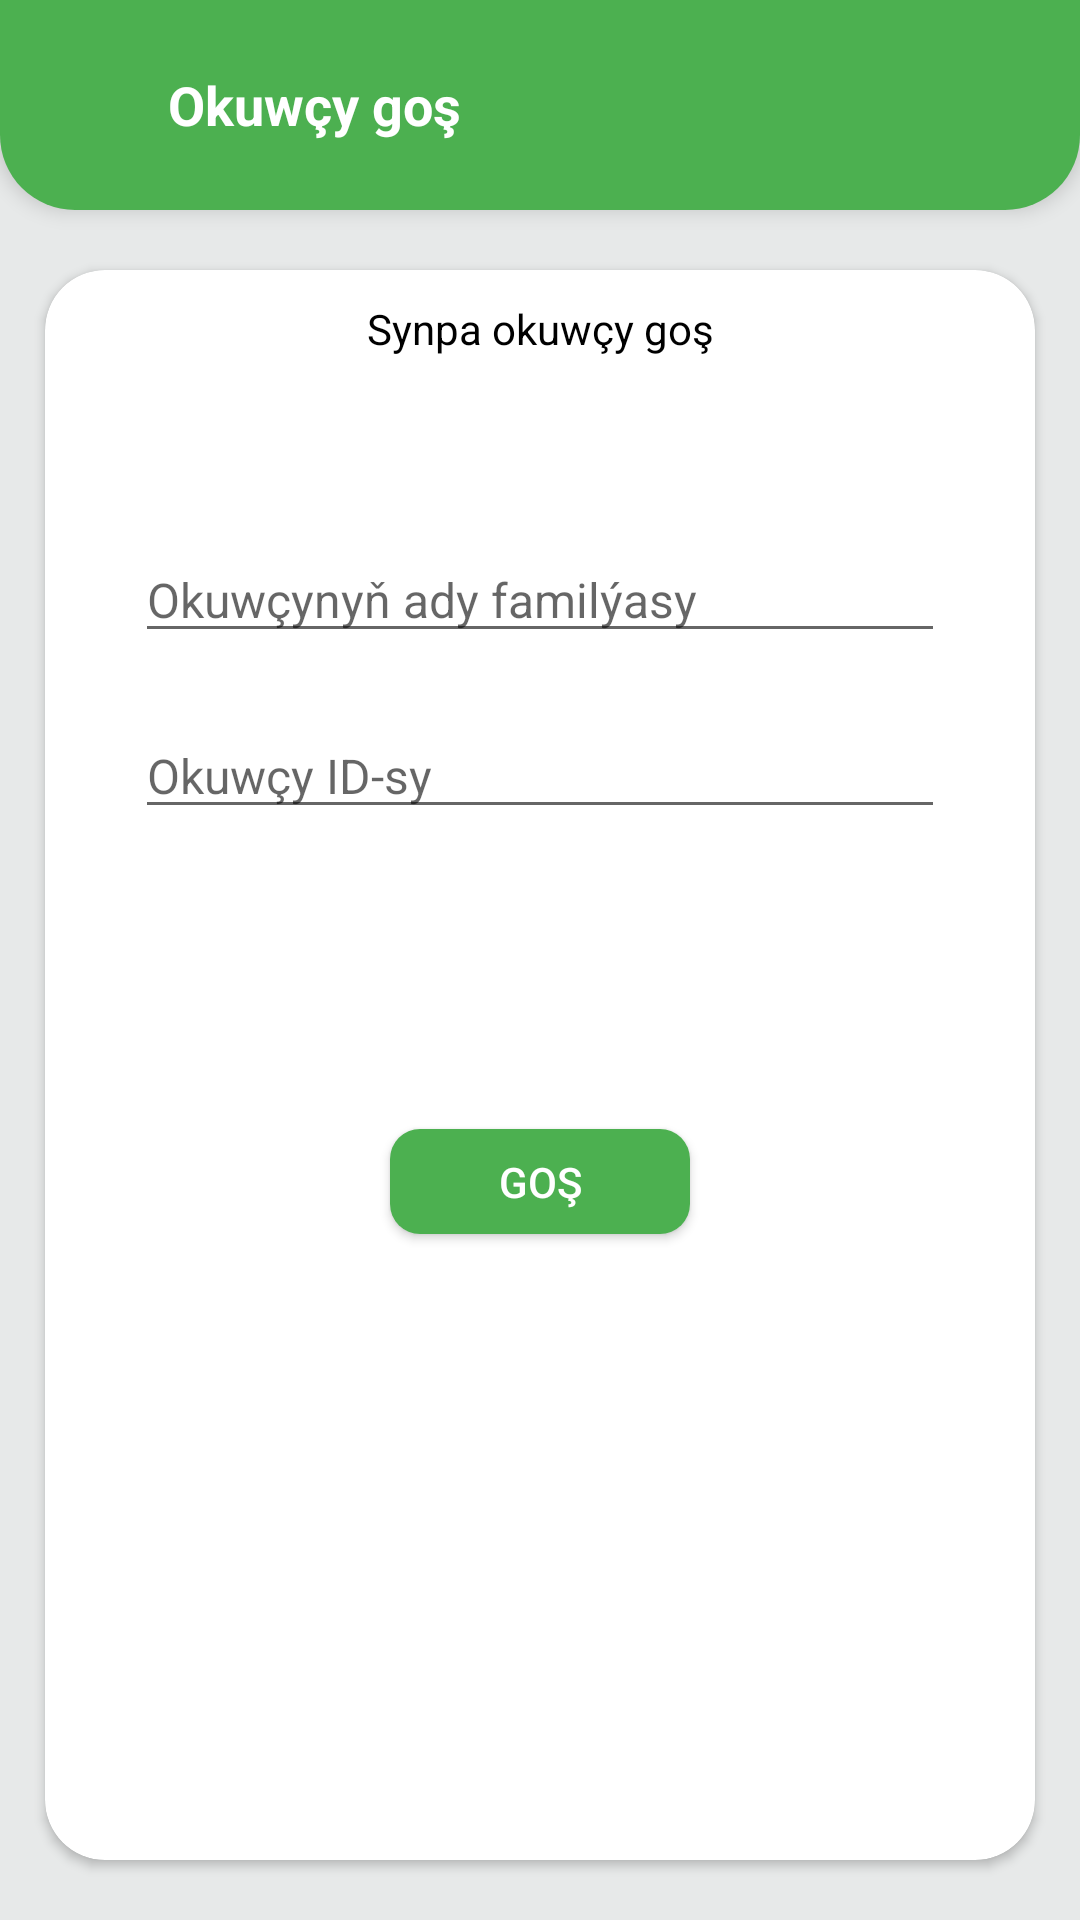

Here is an Android app screen rendered from its layout file. Give the layout XML and the strings, colors and styles it references.
<!-- AndroidManifest.xml: application theme Theme.OnlineGundelik -->
<!-- res/layout/activity_add_student.xml -->
<?xml version="1.0" encoding="utf-8"?>
<LinearLayout xmlns:android="http://schemas.android.com/apk/res/android"
    xmlns:app="http://schemas.android.com/apk/res-auto"
    xmlns:tools="http://schemas.android.com/tools"
    android:layout_width="match_parent"
    android:layout_height="match_parent"
    android:orientation="vertical"
    android:background="@color/background"
    tools:context=".Add.AddStudentActivity">


    <include layout="@layout/toolbar_add_student"/>
    <androidx.cardview.widget.CardView
        android:layout_width="match_parent"
        android:layout_height="match_parent"
        app:cardCornerRadius="20dp"
        android:elevation="10dp"
        android:layout_marginBottom="20dp"
        android:layout_marginStart="15dp"
        android:layout_marginEnd="15dp"
        android:layout_marginTop="20dp"
        tools:ignore="MissingConstraints">
        <ProgressBar
            android:id="@+id/progresbar1"
            android:layout_width="wrap_content"
            android:layout_height="wrap_content"
            android:layout_gravity="center"
            android:visibility="gone"/>
        <LinearLayout
            android:layout_width="match_parent"
            android:layout_height="match_parent"
            android:orientation="vertical">
            <TextView
                android:layout_width="match_parent"
                android:layout_height="wrap_content"
                android:text="Synpa okuwçy goş"
                android:layout_gravity="center"
                android:gravity="center"
                android:layout_marginTop="10dp"
                android:textColor="@color/black"
                android:textSize="14sp"/>

            <EditText
                android:id="@+id/student_name"
                android:layout_width="match_parent"
                android:layout_height="wrap_content"
                android:layout_marginTop="60dp"
                android:layout_marginStart="30dp"
                android:layout_marginEnd="30dp"
                android:hint="Okuwçynyň ady familýasy"
                android:textSize="16sp"
                android:textColor="@color/black"
                android:inputType="textCapWords"/>


            <EditText
                android:id="@+id/student_identer"
                android:layout_width="match_parent"
                android:layout_height="wrap_content"
                android:layout_marginTop="20dp"
                android:layout_marginStart="30dp"
                android:layout_marginEnd="30dp"
                android:hint="Okuwçy ID-sy"
                android:textSize="16sp"
                android:textColor="@color/black"
                android:inputType="textCapWords"/>

            <androidx.appcompat.widget.AppCompatButton
                android:id="@+id/add_class"
                android:layout_width="100dp"
                android:layout_height="35dp"
                android:layout_gravity="center"
                android:layout_marginTop="100dp"
                android:text="Goş"
                android:elevation="10dp"
                android:background="@drawable/round_button"
                android:textColor="@color/white"/>

        </LinearLayout>

        <TextView
            android:layout_marginTop="29dp"
            android:textSize="5sp"
            android:visibility="invisible"
            android:id="@+id/id_class_input"
            android:layout_width="wrap_content"
            android:layout_height="wrap_content"/>

    </androidx.cardview.widget.CardView>
</LinearLayout>
<!-- res/layout/toolbar_add_student.xml (included above) -->
<?xml version="1.0" encoding="utf-8"?>
<Toolbar xmlns:android="http://schemas.android.com/apk/res/android"
    android:layout_width="match_parent"
    android:layout_height="70dp"
    android:background="@drawable/round_corner_top"
    android:id="@+id/toollanguage"
    android:elevation="4dp">

    <RelativeLayout
        android:layout_width="match_parent"
        android:layout_height="wrap_content">

        <ImageView
            android:id="@+id/back_mainadd"
            android:layout_width="wrap_content"
            android:layout_height="wrap_content"
            android:src="@drawable/back_arrow" />

        <TextView
            android:layout_width="wrap_content"
            android:layout_height="wrap_content"
            android:layout_marginStart="40dp"
            android:layout_toEndOf="@id/back_mainadd"
            android:text="Okuwçy goş"
            android:textColor="@color/white"
            android:textSize="18sp"
            android:textStyle="bold" />

    </RelativeLayout>

</Toolbar>
<!-- resources referenced by this layout -->
<resources>
  <color name="background">#E7E9E9</color>
  <color name="black">#FF000000</color>
  <color name="white">#FFFFFFFF</color>
  <!-- drawable round_button (drawable) -->
  <?xml version="1.0" encoding="utf-8"?>
  <shape xmlns:android="http://schemas.android.com/apk/res/android">
      <corners
          android:topLeftRadius="10dp"
          android:topRightRadius="10dp"
          android:bottomRightRadius="10dp"
          android:bottomLeftRadius="10dp"
           />
  
  
      <gradient
          android:startColor="@color/green"
          android:endColor="@color/green" />
  
  </shape>
  <!-- drawable round_corner_top (drawable) -->
  <?xml version="1.0" encoding="utf-8"?>
  <shape xmlns:android="http://schemas.android.com/apk/res/android">
      <corners
          android:bottomLeftRadius="25dp"
          android:bottomRightRadius="25dp"
           />
  
      <gradient
          android:startColor="@color/green"
          android:endColor="@color/green" />
  
  </shape>
  <style name="Theme.OnlineGundelik" parent="Theme.MaterialComponents.Light.NoActionBar">
          
          <item name="colorPrimary">@color/green</item>
          <item name="colorPrimaryVariant">@color/green</item>
          <item name="colorOnPrimary">@color/white</item>
          
          <item name="colorSecondary">@color/green</item>
          <item name="colorSecondaryVariant">@color/green</item>
          <item name="colorOnSecondary">@color/white</item>
          
          <item name="android:statusBarColor" tools:targetApi="l">?attr/colorPrimaryVariant</item>
          
      </style>
  <color name="green">#4CB050</color>
</resources>
